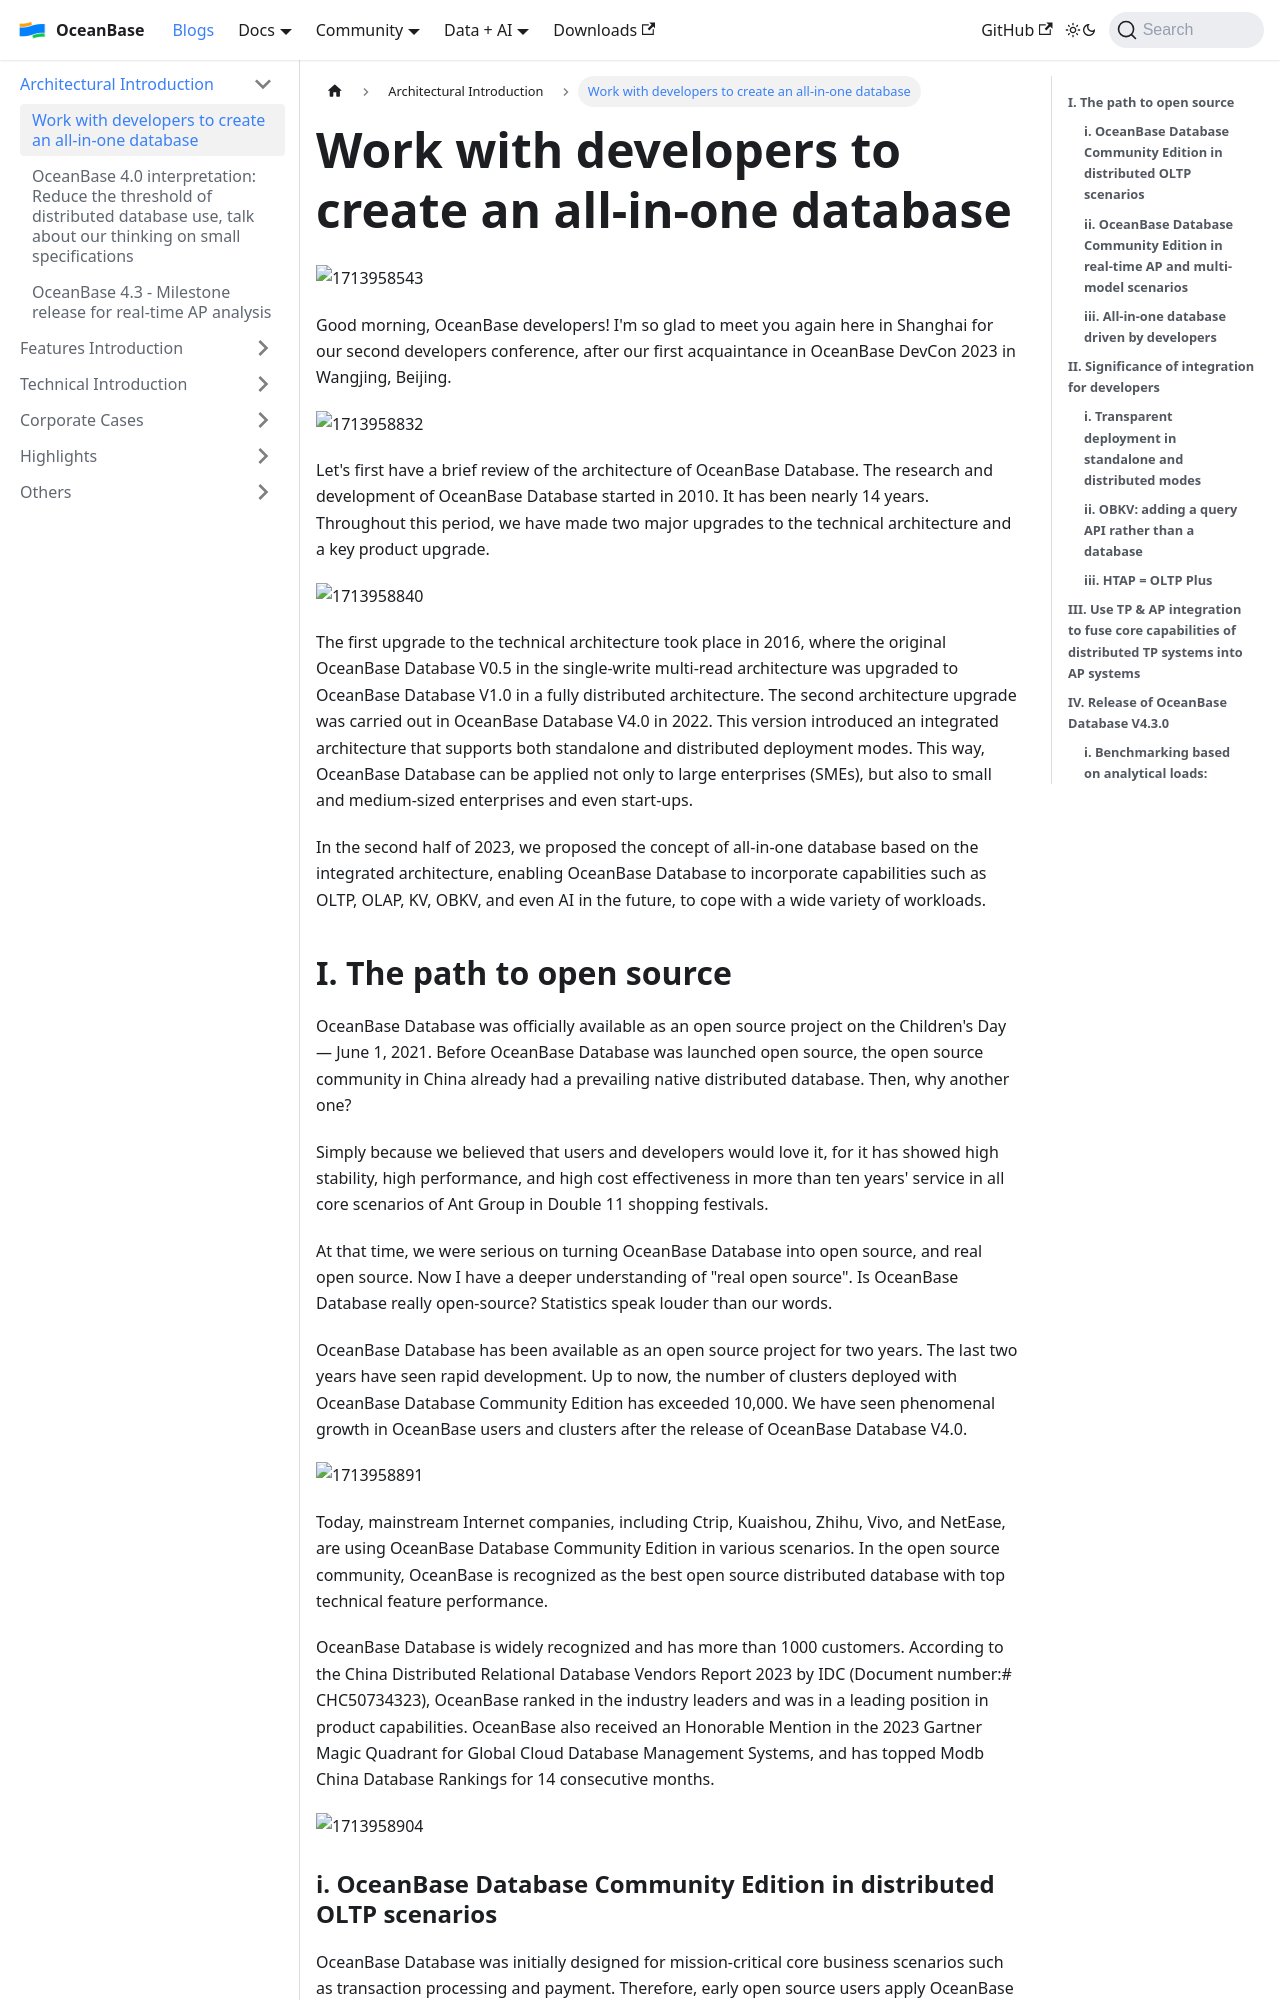

repository: oceanbase/oceanbase.github.io · page: docs/blogs/arch/all-in-one.html · generator: docusaurus

---
slug: all-in-one
title: 'Work with developers to create an all-in-one database'
tags:
  - Release
  - OceanBase
---

![1713958543](https://obcommunityprod.oss-cn-shanghai.aliyuncs.com/prod/blog/2024-04/1713958543012.png)

Good morning, OceanBase developers! I'm so glad to meet you again here in Shanghai for our second developers conference, after our first acquaintance in OceanBase DevCon 2023 in Wangjing, Beijing.

![1713958832](https://obcommunityprod.oss-cn-shanghai.aliyuncs.com/prod/blog/2024-04/1713958831452.png)

Let's first have a brief review of the architecture of OceanBase Database. The research and development of OceanBase Database started in 2010. It has been nearly 14 years. Throughout this period, we have made two major upgrades to the technical architecture and a key product upgrade.

![1713958840](https://obcommunityprod.oss-cn-shanghai.aliyuncs.com/prod/blog/2024-04/1713958839876.png)

<!-- truncate -->

The first upgrade to the technical architecture took place in 2016, where the original OceanBase Database V0.5 in the single-write multi-read architecture was upgraded to OceanBase Database V1.0 in a fully distributed architecture. The second architecture upgrade was carried out in OceanBase Database V4.0 in 2022. This version introduced an integrated architecture that supports both standalone and distributed deployment modes. This way, OceanBase Database can be applied not only to large enterprises (SMEs), but also to small and medium-sized enterprises and even start-ups.

In the second half of 2023, we proposed the concept of all-in-one database based on the integrated architecture, enabling OceanBase Database to incorporate capabilities such as OLTP, OLAP, KV, OBKV, and even AI in the future, to cope with a wide variety of workloads.

## **I. The path to open source**

OceanBase Database was officially available as an open source project on the Children's Day — June 1, 2021. Before OceanBase Database was launched open source, the open source community in China already had a prevailing native distributed database. Then, why another one?

Simply because we believed that users and developers would love it, for it has showed high stability, high performance, and high cost effectiveness in more than ten years' service in all core scenarios of Ant Group in Double 11 shopping festivals.

At that time, we were serious on turning OceanBase Database into open source, and real open source. Now I have a deeper understanding of "real open source". Is OceanBase Database really open-source? Statistics speak louder than our words.

OceanBase Database has been available as an open source project for two years. The last two years have seen rapid development. Up to now, the number of clusters deployed with OceanBase Database Community Edition has exceeded 10,000. We have seen phenomenal growth in OceanBase users and clusters after the release of OceanBase Database V4.0.

![1713958891](https://obcommunityprod.oss-cn-shanghai.aliyuncs.com/prod/blog/2024-04/1713958890484.png)

Today, mainstream Internet companies, including Ctrip, Kuaishou, Zhihu, Vivo, and NetEase, are using OceanBase Database Community Edition in various scenarios. In the open source community, OceanBase is recognized as the best open source distributed database with top technical feature performance.

OceanBase Database is widely recognized and has more than 1000 customers. According to the China Distributed Relational Database Vendors Report 2023 by IDC (Document number:# CHC50734323), OceanBase ranked in the industry leaders and was in a leading position in product capabilities. OceanBase also received an Honorable Mention in the 2023 Gartner Magic Quadrant for Global Cloud Database Management Systems, and has topped Modb China Database Rankings for 14 consecutive months.

![1713958904](https://obcommunityprod.oss-cn-shanghai.aliyuncs.com/prod/blog/2024-04/1713958903766.png)
